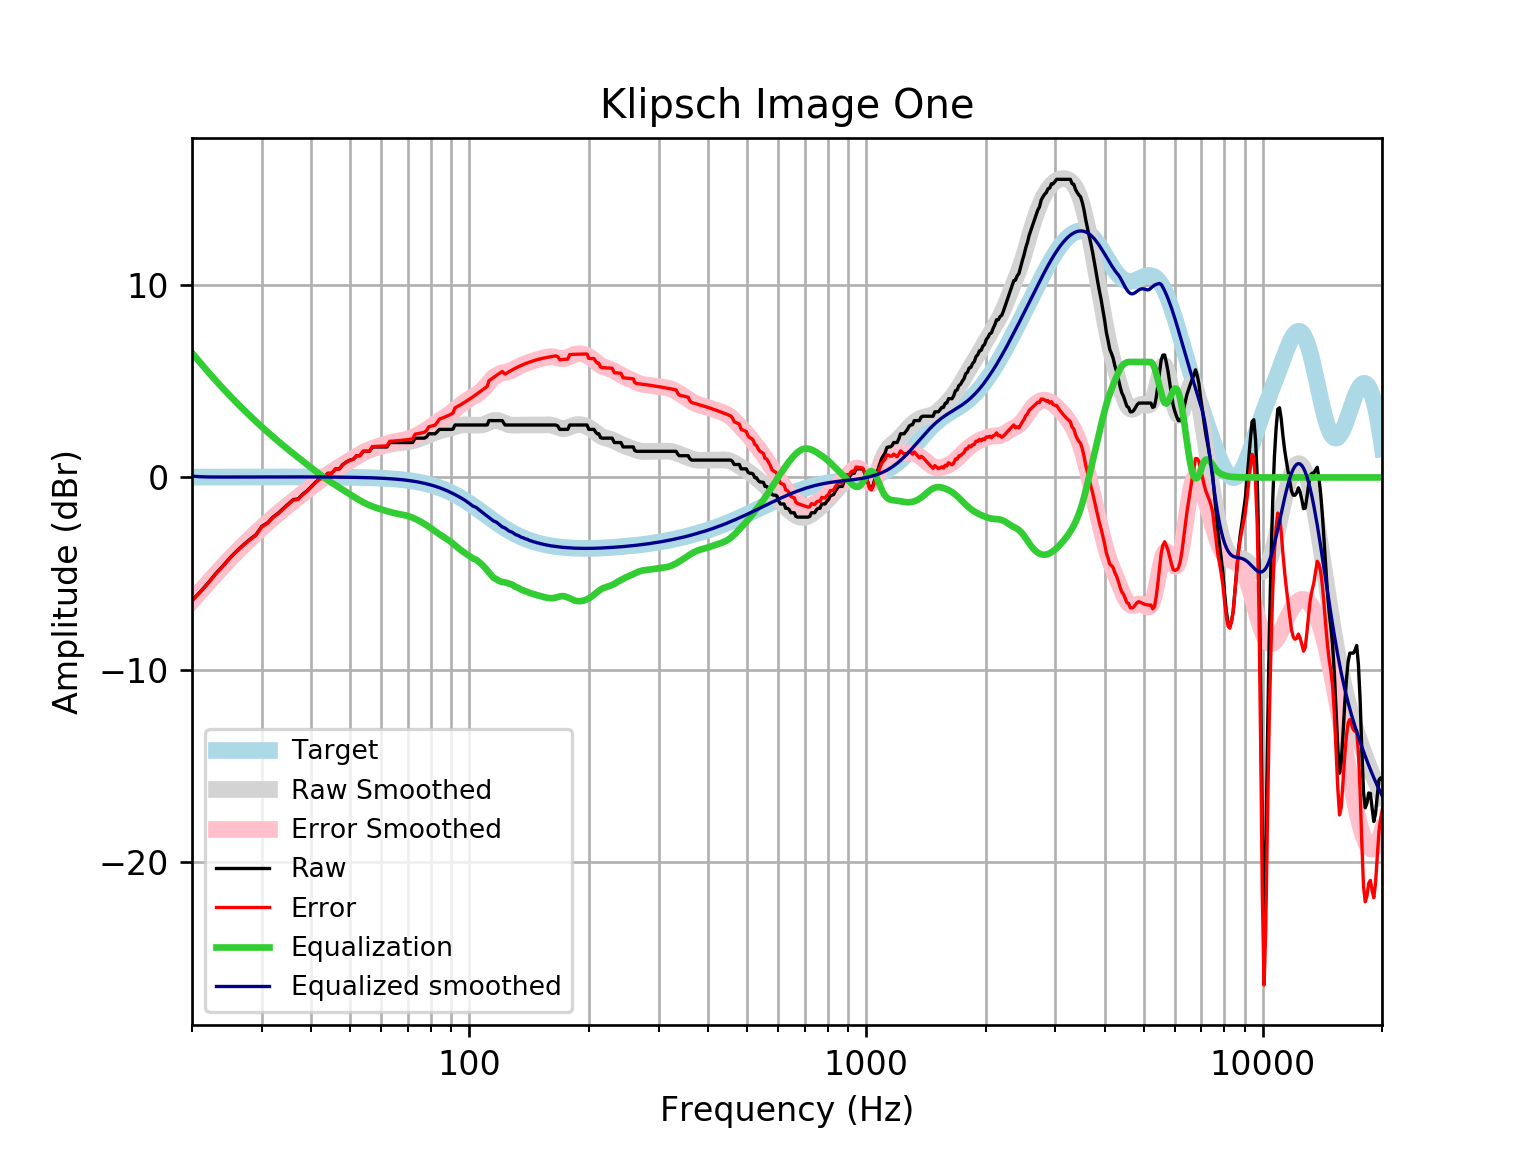

Source data for this figure (header and first rows):
frequency, raw, error, smoothed, error_smoothed, equalization, equalized_raw, equalized_smoothed, target
20, -6.392, -6.408, -6.41, -6.426, 6.474, 0.08225, 0.06463, 0.01648
21, -5.936, -5.954, -5.912, -5.929, 5.95, 0.01368, 0.03798, 0.01765
22, -5.463, -5.482, -5.441, -5.46, 5.466, 0.002721, 0.02454, 0.01876
23, -4.976, -4.996, -4.997, -5.017, 5.017, 0.04085, 0.02004, 0.01983
24, -4.569, -4.589, -4.58, -4.601, 4.601, 0.03229, 0.02085, 0.02084
25, -4.149, -4.17, -4.192, -4.214, 4.214, 0.06524, 0.02181, 0.02179
26, -3.8, -3.822, -3.83, -3.853, 3.853, 0.05332, 0.02271, 0.02269
27, -3.49, -3.513, -3.493, -3.517, 3.517, 0.02666, 0.02355, 0.02353
28, -3.216, -3.24, -3.177, -3.202, 3.202, -0.01463, 0.02433, 0.02431
29, -2.973, -2.998, -2.88, -2.905, 2.905, -0.06809, 0.02504, 0.02502
30, -2.539, -2.565, -2.6, -2.625, 2.625, 0.08602, 0.02567, 0.02566
31, -2.36, -2.386, -2.335, -2.361, 2.361, 0.001164, 0.02623, 0.02622
32, -2.061, -2.088, -2.085, -2.111, 2.111, 0.04969, 0.02668, 0.02668
33, -1.853, -1.88, -1.848, -1.875, 1.875, 0.022, 0.02704, 0.02704
34, -1.606, -1.633, -1.625, -1.652, 1.652, 0.04683, 0.02728, 0.02728
35, -1.378, -1.405, -1.414, -1.441, 1.441, 0.06318, 0.0274, 0.0274
36, -1.15, -1.177, -1.211, -1.239, 1.239, 0.08885, 0.02739, 0.02739
37, -1.12, -1.148, -1.016, -1.044, 1.044, -0.07672, 0.02723, 0.02723
38, -0.8742, -0.9011, -0.8277, -0.8546, 0.8546, -0.01952, 0.02691, 0.02692
39, -0.694, -0.7204, -0.6445, -0.6709, 0.6709, -0.02303, 0.02643, 0.02644
40, -0.4661, -0.4918, -0.4674, -0.4932, 0.4932, 0.02711, 0.02578, 0.02579
41, -0.2412, -0.2661, -0.2976, -0.3225, 0.3225, 0.08138, 0.02495, 0.02496
42, -0.06256, -0.08649, -0.1365, -0.1604, 0.1604, 0.09786, 0.02393, 0.02393
43, -0.01022, -0.03293, 0.01502, -0.007697, 0.007697, -0.002519, 0.02272, 0.02272
44, 0.2177, 0.1964, 0.1569, 0.1356, -0.1356, 0.08207, 0.0213, 0.0213
45, 0.2177, 0.198, 0.2903, 0.2706, -0.2706, -0.05287, 0.01968, 0.01967
46, 0.4456, 0.4278, 0.4167, 0.3988, -0.3988, 0.04681, 0.01785, 0.01783
47, 0.4456, 0.4299, 0.538, 0.5222, -0.5222, -0.07663, 0.01579, 0.01577
48, 0.6735, 0.6601, 0.656, 0.6425, -0.6425, 0.03107, 0.0135, 0.01347
49, 0.805, 0.794, 0.7713, 0.7604, -0.7604, 0.04463, 0.01097, 0.01094
50, 0.9015, 0.8933, 0.884, 0.8759, -0.8759, 0.02561, 0.008186, 0.008144
51, 0.9465, 0.9415, 0.9932, 0.9881, -0.9881, -0.04151, 0.005126, 0.00508
52, 1.129, 1.128, 1.097, 1.095, -1.095, 0.03396, 0.001774, 0.001724
53, 1.129, 1.131, 1.194, 1.196, -1.196, -0.06674, -0.001894, -0.001946
54, 1.357, 1.363, 1.283, 1.288, -1.288, 0.06887, -0.005905, -0.005958
55, 1.357, 1.368, 1.361, 1.371, -1.371, -0.01391, -0.01029, -0.01034
56, 1.357, 1.372, 1.429, 1.444, -1.444, -0.08685, -0.01508, -0.01514
57, 1.585, 1.606, 1.488, 1.508, -1.508, 0.07725, -0.02033, -0.02038
58, 1.585, 1.611, 1.538, 1.564, -1.564, 0.02096, -0.02607, -0.02611
59, 1.585, 1.618, 1.583, 1.615, -1.615, -0.02984, -0.03234, -0.03238
60, 1.585, 1.624, 1.623, 1.662, -1.662, -0.07713, -0.03921, -0.03925
61, 1.585, 1.632, 1.661, 1.707, -1.707, -0.1222, -0.04672, -0.04675
62, 1.585, 1.64, 1.696, 1.751, -1.751, -0.1653, -0.05494, -0.05496
63, 1.813, 1.877, 1.727, 1.791, -1.791, 0.02195, -0.06392, -0.06393
64, 1.813, 1.887, 1.755, 1.828, -1.828, -0.01514, -0.07372, -0.07373
65, 1.813, 1.898, 1.777, 1.861, -1.861, -0.0479, -0.0844, -0.08441
66, 1.813, 1.909, 1.794, 1.89, -1.89, -0.07648, -0.09604, -0.09603
67, 1.813, 1.922, 1.807, 1.915, -1.915, -0.1023, -0.1087, -0.1087
68, 1.813, 1.936, 1.818, 1.941, -1.941, -0.1277, -0.1224, -0.1224
69, 1.813, 1.95, 1.832, 1.969, -1.969, -0.1558, -0.1372, -0.1372
70, 1.813, 1.966, 1.849, 2.002, -2.002, -0.1893, -0.1533, -0.1533
71, 1.813, 1.984, 1.872, 2.043, -2.043, -0.2299, -0.1706, -0.1706
72, 1.82, 2.009, 1.902, 2.091, -2.091, -0.271, -0.1892, -0.1892
73, 2.041, 2.25, 1.937, 2.146, -2.146, -0.1051, -0.2092, -0.2092
74, 2.041, 2.272, 1.976, 2.207, -2.207, -0.1655, -0.2306, -0.2305
75, 2.041, 2.294, 2.018, 2.271, -2.271, -0.2299, -0.2535, -0.2534
76, 2.041, 2.319, 2.061, 2.339, -2.339, -0.2974, -0.2778, -0.2778
77, 2.041, 2.345, 2.105, 2.409, -2.409, -0.3677, -0.3037, -0.3037
78, 2.104, 2.435, 2.151, 2.482, -2.482, -0.3778, -0.3312, -0.3312
79, 2.269, 2.629, 2.198, 2.558, -2.558, -0.2892, -0.3604, -0.3603
... 553 more rows
